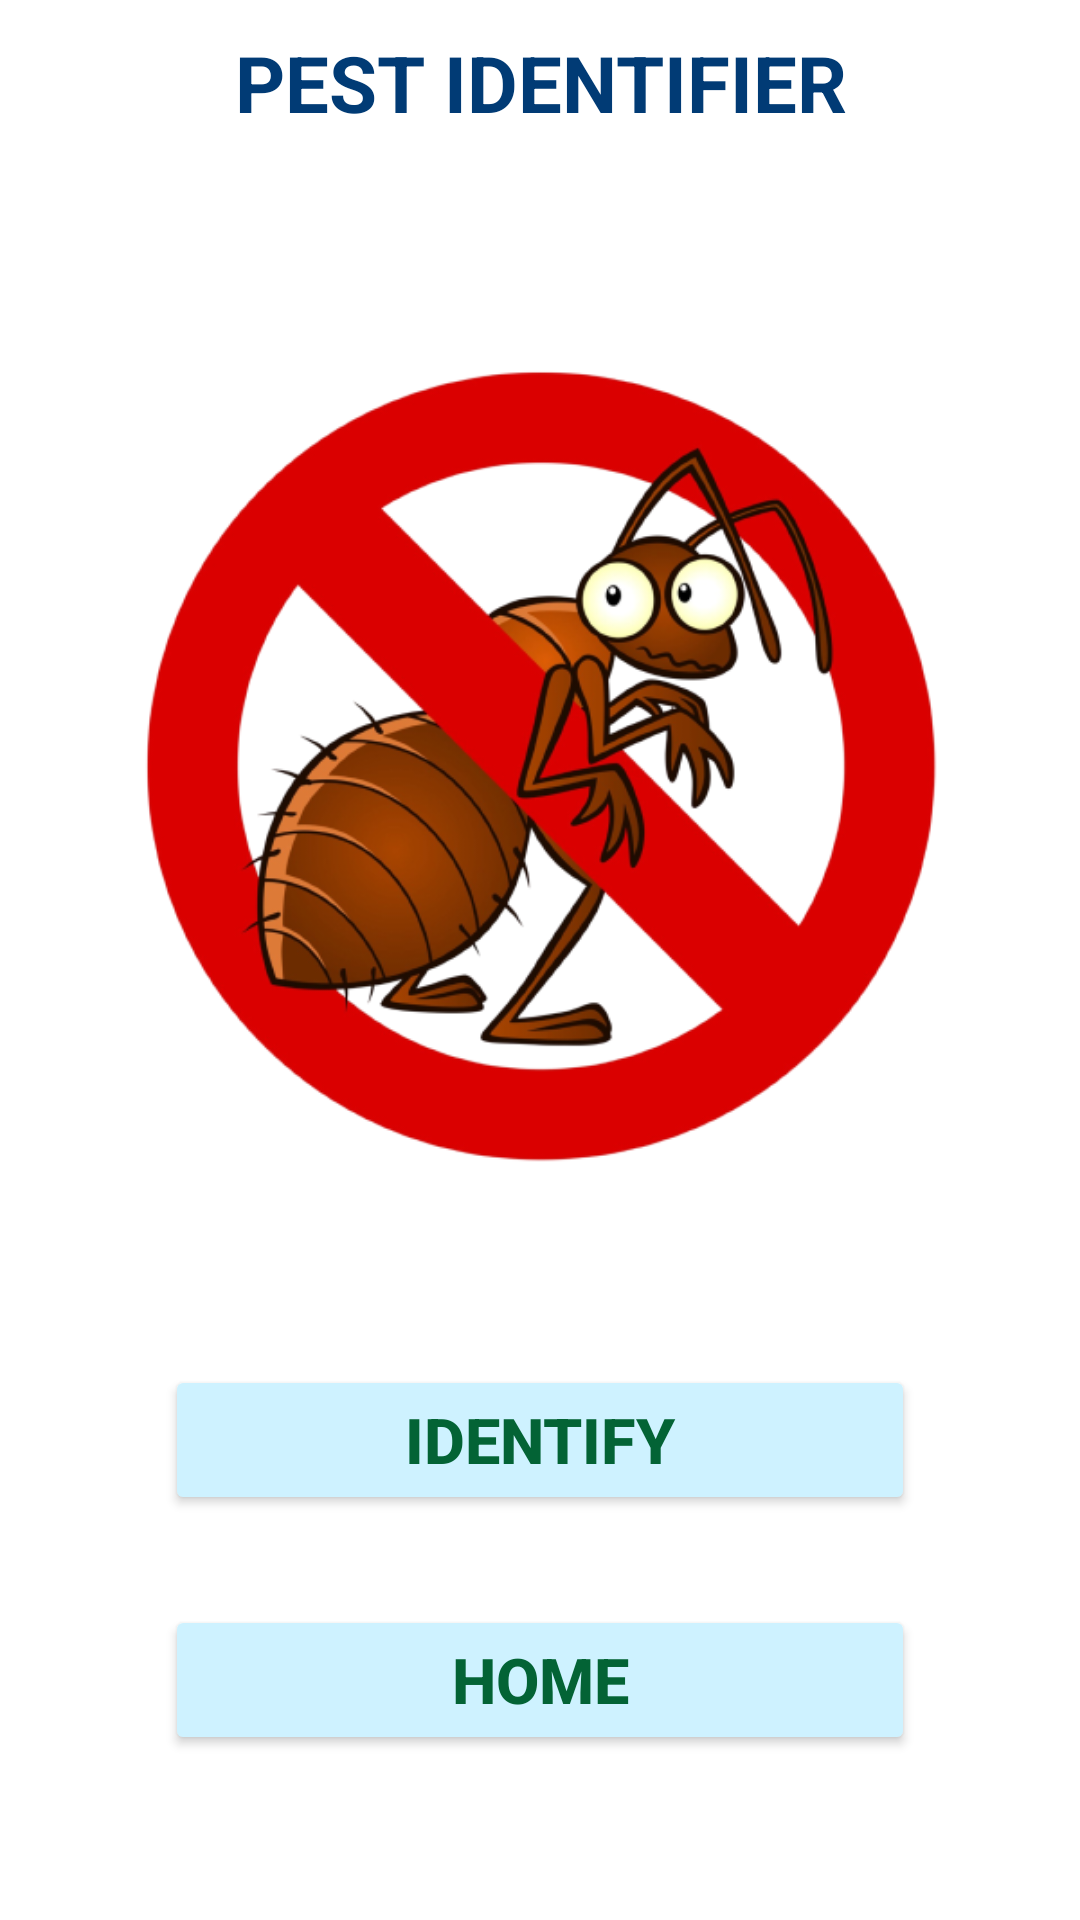

Layout XML and referenced resources for this Android screen:
<!-- AndroidManifest.xml: application theme Theme.PestIdentifier -->
<!-- res/layout/activity_dashboard.xml -->
<?xml version="1.0" encoding="utf-8"?>
<LinearLayout xmlns:android="http://schemas.android.com/apk/res/android"
    xmlns:app="http://schemas.android.com/apk/res-auto"
    xmlns:tools="http://schemas.android.com/tools"
    android:layout_width="match_parent"
    android:layout_height="match_parent"
    android:orientation="vertical"
    android:background="@color/white"
    android:layout_margin="10dp"
    tools:context=".Dashboard">


    <TextView
        android:id="@+id/textView2"
        android:layout_width="match_parent"
        android:layout_height="wrap_content"
        android:layout_below="@+id/imageView3"
        android:layout_margin="10dp"
        android:textSize="26dp"
        android:textColor="#013B75"
        android:textStyle="bold"
        android:textAlignment="center"
        android:text="PEST IDENTIFIER" />


    <ImageView
        android:id="@+id/imageView3"
        android:layout_width="match_parent"
        android:layout_height="300dp"
        android:layout_marginTop="50dp"
        android:src="@drawable/roach_bg" />



    <Button
        android:id="@+id/go_to_main"
        android:layout_width="250dp"
        android:layout_height="50dp"
        android:layout_alignParentBottom="true"
        android:layout_centerVertical="true"
        android:layout_marginTop="50dp"
        android:layout_gravity="center"
        android:backgroundTint="#CEF2FF"
        android:cursorVisible="false"
        android:text="IDENTIFY"
        android:textAllCaps="false"
        android:textColor="#036335"
        android:textSize="21sp"
        android:textStyle="bold"
        app:cornerRadius="10dp" />

    <Button
        android:id="@+id/go_to_home"
        android:layout_width="250dp"
        android:layout_height="50dp"
        android:layout_alignParentBottom="true"
        android:layout_centerVertical="true"
        android:layout_gravity="center"
        android:layout_marginTop="30dp"
        android:backgroundTint="#CEF2FF"
        android:cursorVisible="false"
        android:text="HOME"
        android:textAllCaps="false"
        android:textColor="#036335"
        android:textSize="21sp"
        android:textStyle="bold"
        app:cornerRadius="10dp" />



</LinearLayout>
<!-- resources referenced by this layout -->
<resources>
  <!-- drawable roach_bg: png bitmap (drawable, 140041 bytes) -->
  <style name="Theme.PestIdentifier" parent="Base.Theme.PestIdentifier" />
  <style name="Base.Theme.PestIdentifier" parent="Theme.Material3.DayNight.NoActionBar">
          
          
      </style>
  <!-- not gathered from this repository: default colours our renderer supplied (Android Studio template values) -->
  <color name="white">#FFFFFFFF</color>
</resources>
